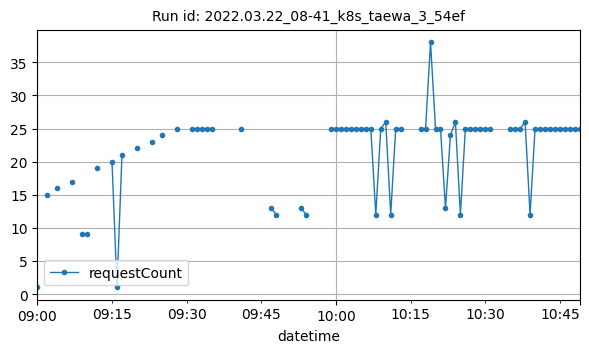

The table this chart was drawn from, first rows:
datetime, requestCount
2022-03-22T09:00:00Z, 1
2022-03-22T09:02:00Z, 15
2022-03-22T09:04:00Z, 16
2022-03-22T09:07:00Z, 17
2022-03-22T09:09:00Z, 9
2022-03-22T09:10:00Z, 9
2022-03-22T09:12:00Z, 19
2022-03-22T09:15:00Z, 20
2022-03-22T09:16:00Z, 1
2022-03-22T09:17:00Z, 21
2022-03-22T09:20:00Z, 22
2022-03-22T09:23:00Z, 23
2022-03-22T09:25:00Z, 24
2022-03-22T09:28:00Z, 25
2022-03-22T09:31:00Z, 25
2022-03-22T09:32:00Z, 25
2022-03-22T09:33:00Z, 25
2022-03-22T09:34:00Z, 25
2022-03-22T09:35:00Z, 25
2022-03-22T09:41:00Z, 25
2022-03-22T09:47:00Z, 13
2022-03-22T09:48:00Z, 12
2022-03-22T09:53:00Z, 13
2022-03-22T09:54:00Z, 12
2022-03-22T09:59:00Z, 25
2022-03-22T10:00:00Z, 25
2022-03-22T10:01:00Z, 25
2022-03-22T10:02:00Z, 25
2022-03-22T10:03:00Z, 25
2022-03-22T10:04:00Z, 25
2022-03-22T10:05:00Z, 25
2022-03-22T10:06:00Z, 25
2022-03-22T10:07:00Z, 25
2022-03-22T10:08:00Z, 12
2022-03-22T10:09:00Z, 25
2022-03-22T10:10:00Z, 26
2022-03-22T10:11:00Z, 12
2022-03-22T10:12:00Z, 25
2022-03-22T10:13:00Z, 25
2022-03-22T10:17:00Z, 25
2022-03-22T10:18:00Z, 25
2022-03-22T10:19:00Z, 38
2022-03-22T10:20:00Z, 25
2022-03-22T10:21:00Z, 25
2022-03-22T10:22:00Z, 13
2022-03-22T10:23:00Z, 24
2022-03-22T10:24:00Z, 26
2022-03-22T10:25:00Z, 12
2022-03-22T10:26:00Z, 25
2022-03-22T10:27:00Z, 25
2022-03-22T10:28:00Z, 25
2022-03-22T10:29:00Z, 25
2022-03-22T10:30:00Z, 25
2022-03-22T10:31:00Z, 25
2022-03-22T10:35:00Z, 25
2022-03-22T10:36:00Z, 25
2022-03-22T10:37:00Z, 25
2022-03-22T10:38:00Z, 26
2022-03-22T10:39:00Z, 12
2022-03-22T10:40:00Z, 25
... 9 more rows
